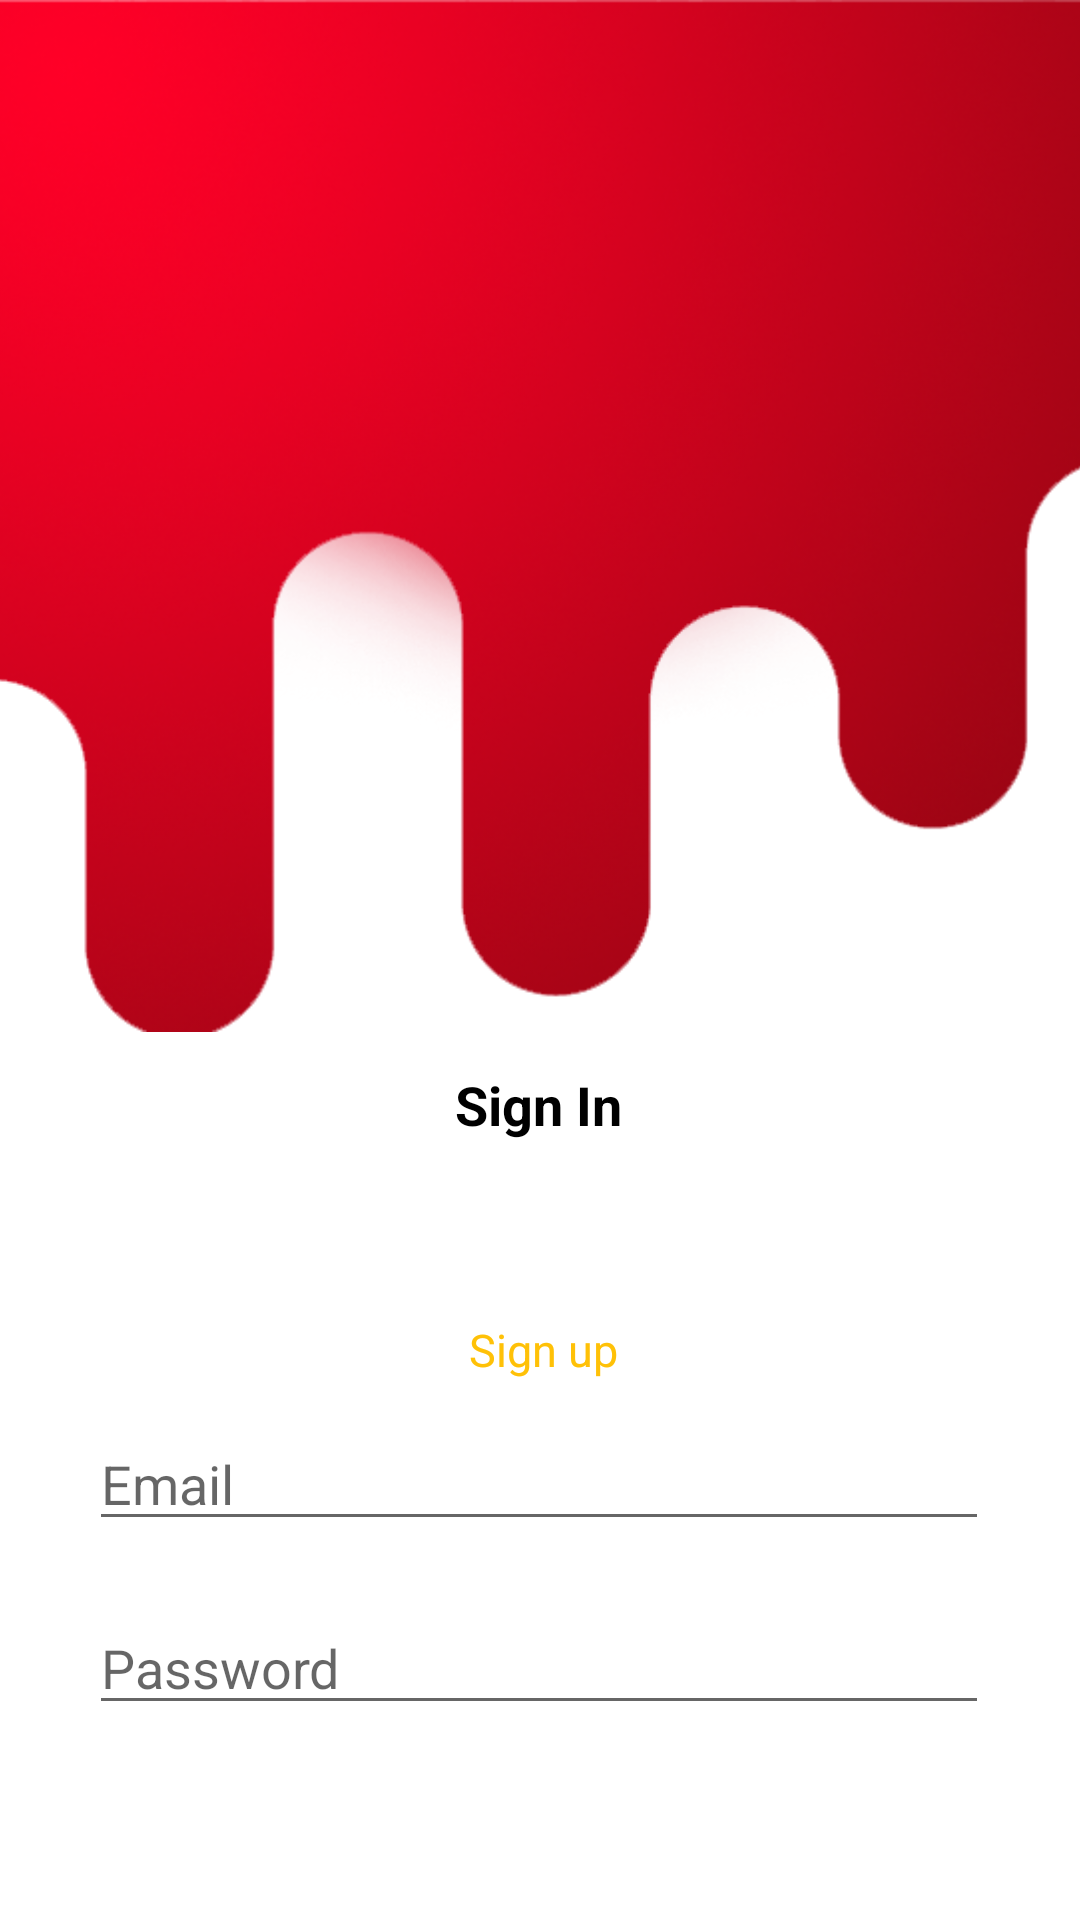

Produce the Android XML layout that renders to this screen, including the resource entries it uses.
<!-- AndroidManifest.xml: application theme Theme.DemoBansos -->
<!-- res/layout/activity_login.xml -->
<?xml version="1.0" encoding="utf-8"?>
<androidx.constraintlayout.widget.ConstraintLayout xmlns:android="http://schemas.android.com/apk/res/android"
    xmlns:app="http://schemas.android.com/apk/res-auto"
    xmlns:tools="http://schemas.android.com/tools"
    android:id="@+id/Login_activity"
    android:layout_width="match_parent"
    android:layout_height="match_parent">

    <ImageView
        android:id="@+id/imageView3"
        android:layout_width="700dp"
        android:layout_height="344dp"
        android:layout_marginBottom="160dp"
        app:layout_constraintBottom_toTopOf="@+id/textView2"
        app:layout_constraintEnd_toEndOf="parent"
        app:layout_constraintHorizontal_bias="0.501"
        app:layout_constraintStart_toStartOf="parent"
        app:layout_constraintTop_toTopOf="parent"
        app:layout_constraintVertical_bias="0.0"
        app:srcCompat="@drawable/backgroundlogin" />

    <TextView
        android:id="@+id/textView2"
        android:layout_width="wrap_content"
        android:layout_height="wrap_content"
        android:layout_marginTop="12dp"
        android:text="Sign In"
        android:textColor="@color/black"
        android:textSize="18sp"
        android:textStyle="bold"
        app:layout_constraintEnd_toEndOf="parent"
        app:layout_constraintHorizontal_bias="0.498"
        app:layout_constraintStart_toStartOf="parent"
        app:layout_constraintTop_toBottomOf="@+id/imageView3" />

    <EditText
        android:id="@+id/edt_email"
        android:layout_width="300dp"
        android:layout_height="wrap_content"
        android:layout_marginTop="92dp"
        android:hint="Email"
        android:textSize="18sp"
        app:layout_constraintEnd_toEndOf="parent"
        app:layout_constraintHorizontal_bias="0.495"
        app:layout_constraintStart_toStartOf="parent"
        app:layout_constraintTop_toBottomOf="@+id/textView2" />

    <EditText
        android:id="@+id/edt_password"
        android:layout_width="300dp"
        android:layout_height="wrap_content"
        android:layout_marginTop="20dp"
        android:hint="Password"
        android:textSize="18sp"
        app:layout_constraintEnd_toEndOf="parent"
        app:layout_constraintHorizontal_bias="0.494"
        app:layout_constraintStart_toStartOf="parent"
        app:layout_constraintTop_toBottomOf="@+id/edt_email" />

    <androidx.appcompat.widget.AppCompatButton
        android:id="@+id/btn_masuk"
        android:layout_width="320dp"
        android:layout_height="wrap_content"
        android:layout_marginTop="108dp"
        android:background="@drawable/buttonlogin"
        android:text="Masuk"
        android:textColor="@color/white"
        android:textSize="13dp"
        app:layout_constraintEnd_toEndOf="parent"
        app:layout_constraintHorizontal_bias="0.496"
        app:layout_constraintStart_toStartOf="parent"
        app:layout_constraintTop_toBottomOf="@+id/edt_password" />

    <TextView
        android:id="@+id/textView"
        android:layout_width="wrap_content"
        android:layout_height="wrap_content"
        android:layout_marginTop="36dp"
        android:text="belum punya akun?"
        android:textSize="15sp"
        app:layout_constraintEnd_toEndOf="parent"
        app:layout_constraintHorizontal_bias="0.503"
        app:layout_constraintStart_toStartOf="parent"
        app:layout_constraintTop_toBottomOf="@+id/btn_masuk" />

    <TextView
        android:layout_width="wrap_content"
        android:layout_height="wrap_content"
        android:layout_marginBottom="180dp"
        android:text="Sign up"
        android:textColor="@color/orange"
        android:textSize="15sp"
        app:layout_constraintBottom_toBottomOf="parent"
        app:layout_constraintEnd_toEndOf="@+id/textView"
        app:layout_constraintHorizontal_bias="0.506"
        app:layout_constraintStart_toStartOf="@+id/textView" />


</androidx.constraintlayout.widget.ConstraintLayout>
<!-- resources referenced by this layout -->
<resources>
  <color name="black">#FF000000</color>
  <color name="orange">#FFC107</color>
  <color name="white">#FFFFFFFF</color>
  <!-- drawable backgroundlogin: png bitmap (drawable, 329064 bytes) -->
  <!-- drawable buttonlogin (drawable) -->
  <?xml version="1.0" encoding="utf-8"?>
  <shape xmlns:android="http://schemas.android.com/apk/res/android">
  
      <corners
          android:radius="10dp" />
      <solid
          android:color="@color/red"/>
  
  </shape>
  <style name="Theme.DemoBansos" parent="Theme.MaterialComponents.DayNight.NoActionBar">
          
          <item name="colorPrimary">@color/white</item>
          <item name="colorPrimaryVariant">@color/white</item>
          <item name="colorOnPrimary">@color/white</item>
          
          <item name="colorSecondary">@color/teal_200</item>
          <item name="colorSecondaryVariant">@color/teal_700</item>
          <item name="colorOnSecondary">@color/black</item>
          
          
      </style>
  <color name="red">#FF0000</color>
  <color name="teal_200">#FF03DAC5</color>
  <color name="teal_700">#FF018786</color>
</resources>
